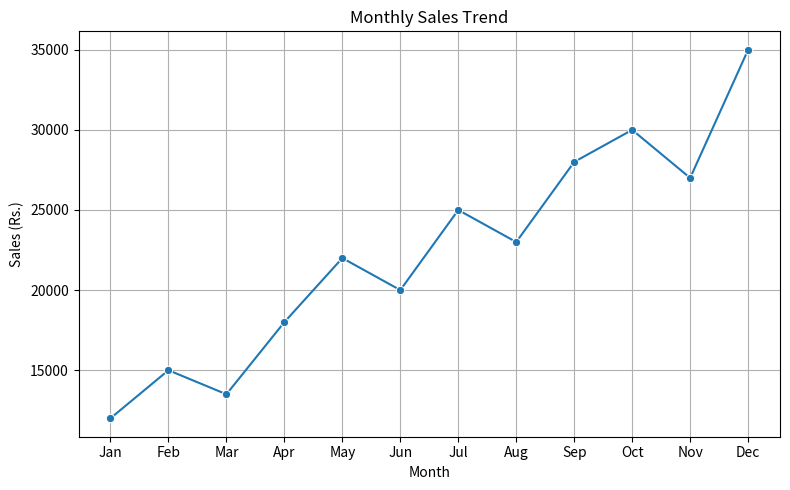
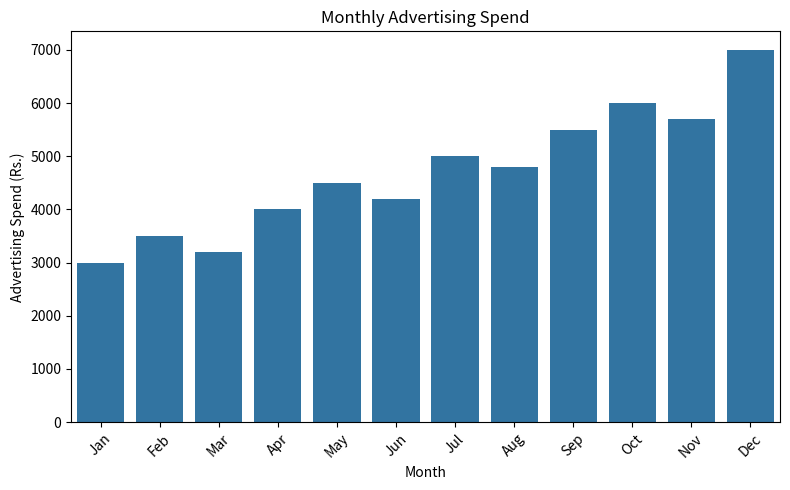
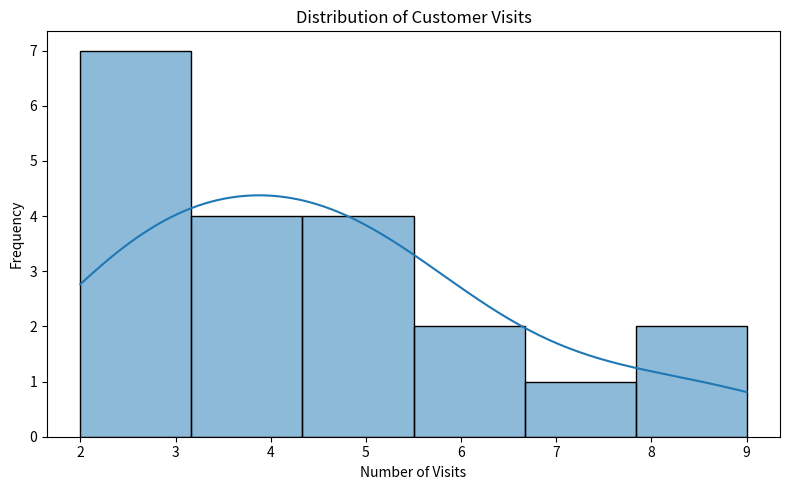
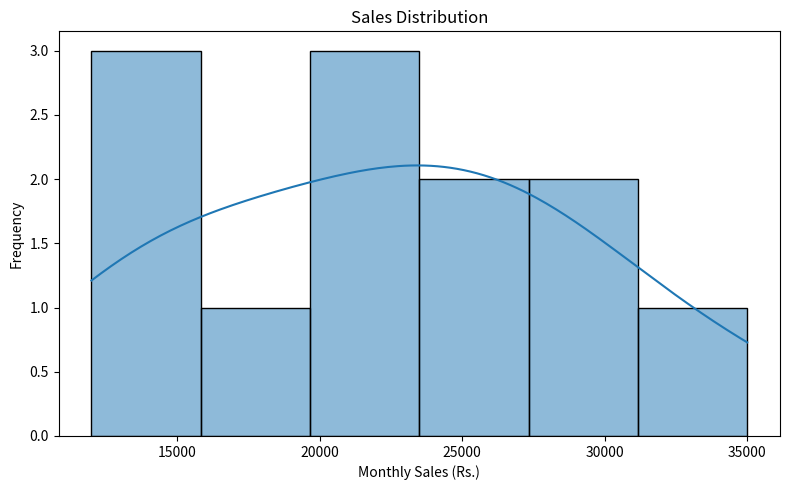

These figures' Python source, in order:

import pandas as pd
import matplotlib.pyplot as plt
import seaborn as sns

# Create monthly sales and advertising dataset
data = {
    "Month": ["Jan", "Feb", "Mar", "Apr", "May", "Jun",
              "Jul", "Aug", "Sep", "Oct", "Nov", "Dec"],
    "Sales": [12000, 15000, 13500, 18000, 22000, 20000,
              25000, 23000, 28000, 30000, 27000, 35000],
    "Advertising": [3000, 3500, 3200, 4000, 4500, 4200,
                    5000, 4800, 5500, 6000, 5700, 7000]
}

df = pd.DataFrame(data)

# Customer visits dataset
visits = [2, 3, 4, 5, 3, 6, 4, 2, 7, 5,
          3, 4, 8, 6, 5, 3, 4, 9, 2, 5]

# Display dataset
print("Monthly Sales and Advertising Dataset:")
print(df)

# Summary statistics
print("\nSummary Statistics:")
print(df[["Sales", "Advertising"]].describe())

# Missing values
print("\nMissing Values:")
print(df.isnull().sum())

# 1. Line plot of monthly sales
plt.figure(figsize=(8, 5))
sns.lineplot(data=df, x="Month", y="Sales", marker="o")
plt.title("Monthly Sales Trend")
plt.xlabel("Month")
plt.ylabel("Sales (Rs.)")
plt.grid(True)
plt.tight_layout()
plt.show()

# 2. Bar plot of monthly advertising spend
plt.figure(figsize=(8, 5))
sns.barplot(data=df, x="Month", y="Advertising")
plt.title("Monthly Advertising Spend")
plt.xlabel("Month")
plt.ylabel("Advertising Spend (Rs.)")
plt.xticks(rotation=45)
plt.tight_layout()
plt.show()

# 3. Distribution of customer visits
plt.figure(figsize=(8, 5))
sns.histplot(visits, bins=6, kde=True)
plt.title("Distribution of Customer Visits")
plt.xlabel("Number of Visits")
plt.ylabel("Frequency")
plt.tight_layout()
plt.show()

# 4. Sales distribution
plt.figure(figsize=(8, 5))
sns.histplot(data=df, x="Sales", bins=6, kde=True)
plt.title("Sales Distribution")
plt.xlabel("Monthly Sales (Rs.)")
plt.ylabel("Frequency")
plt.tight_layout()
plt.show()
